10-way image classification set "cleaned_dataset" from GitHub (Raja-Lakshmanan/ElectronicComponentClassifier); label vocabulary: capacitor, diode, fuse, inductor, integrated circuit, LED, potentiometer, push button, resistor, transistor.

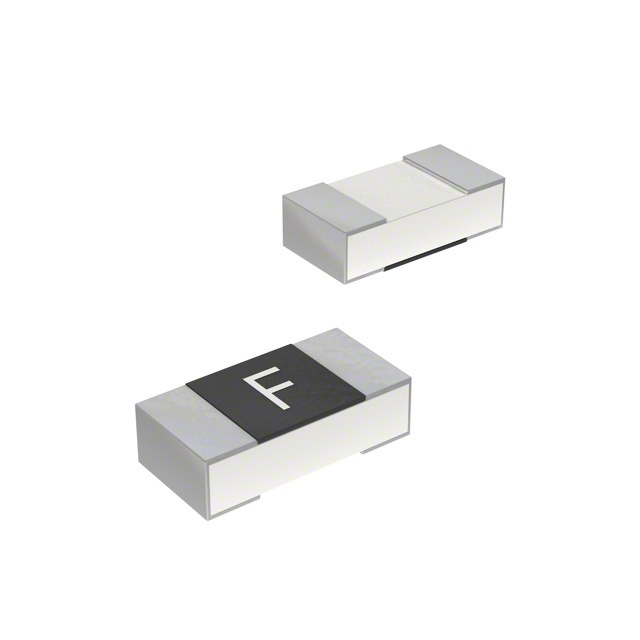
Label: fuse

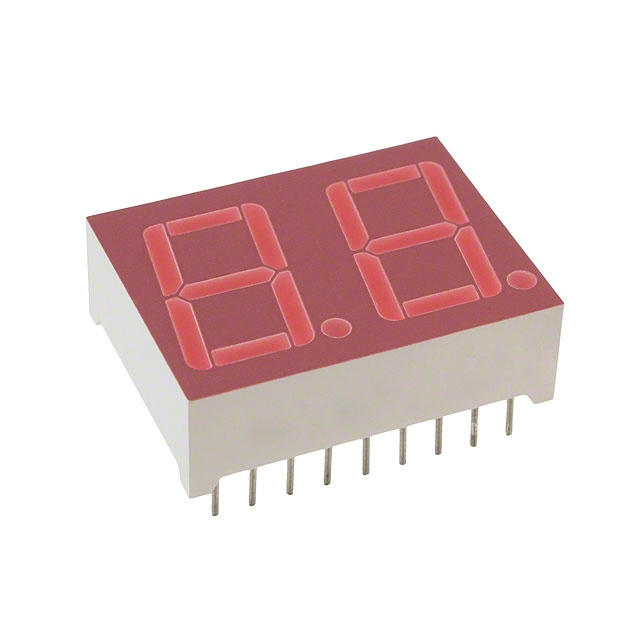
Label: LED

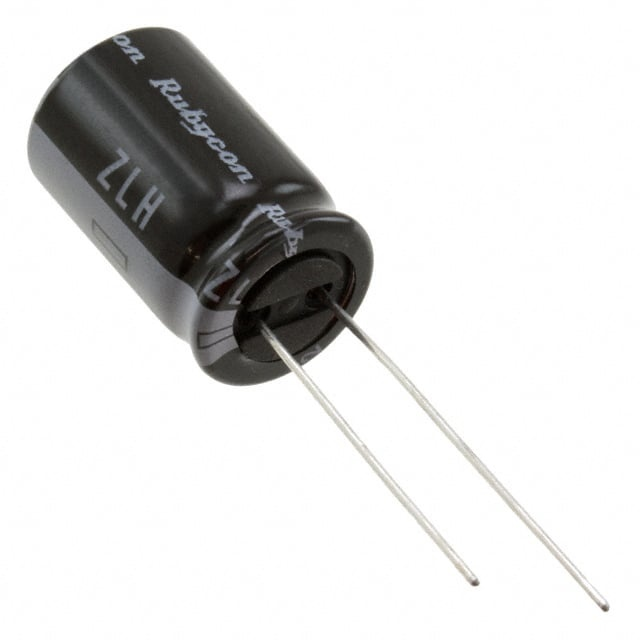
Label: capacitor

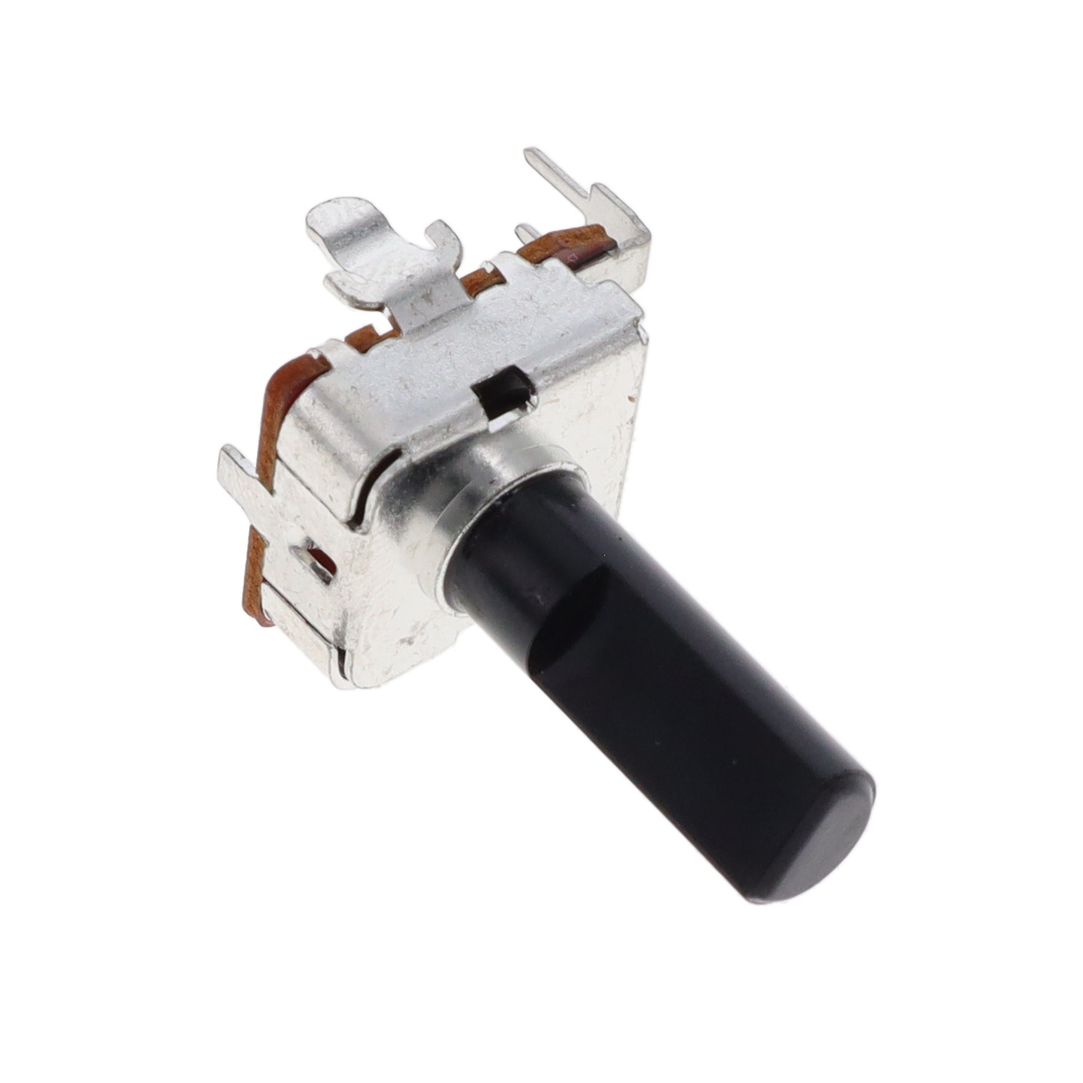
Label: potentiometer

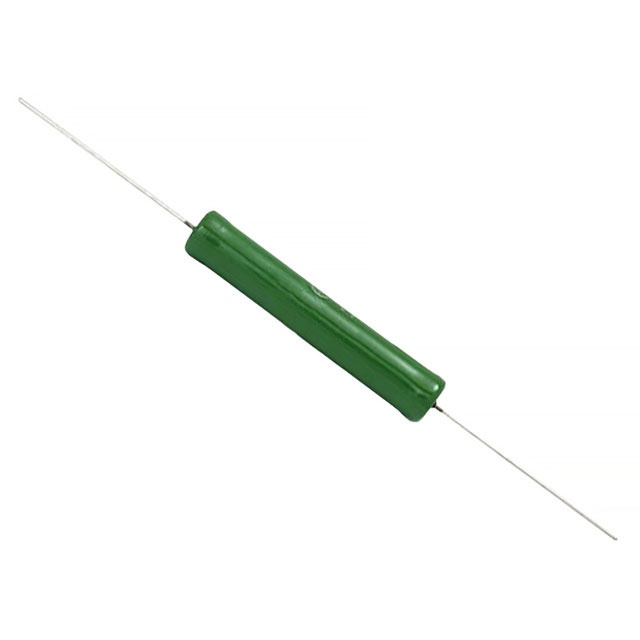
Label: resistor

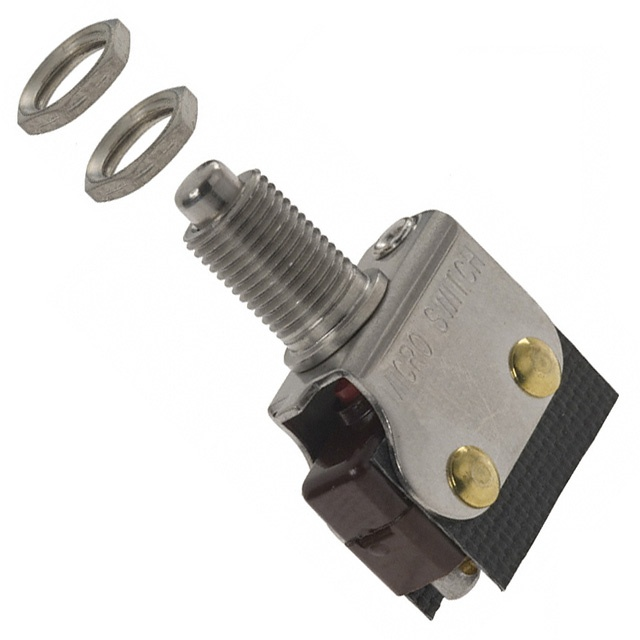
Label: push button
